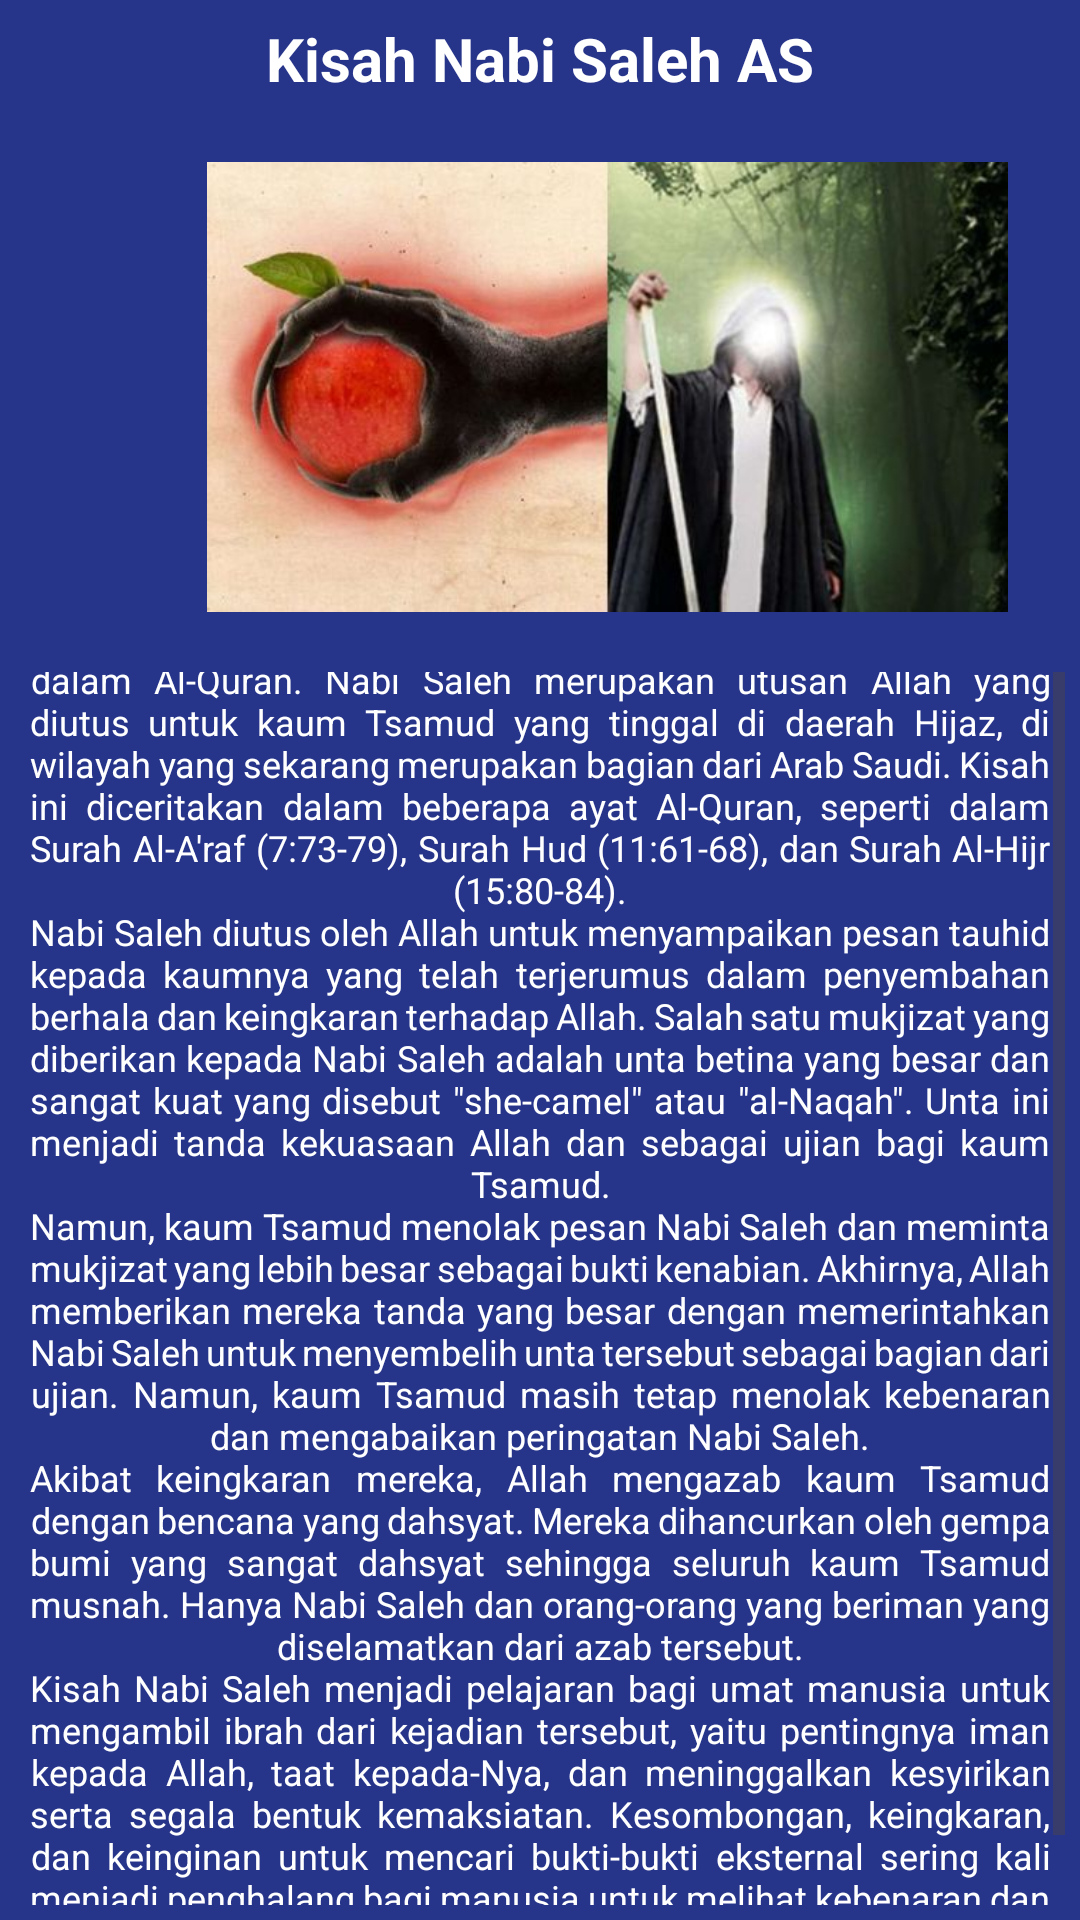

Produce the Android XML layout that renders to this screen, including the resource entries it uses.
<!-- AndroidManifest.xml: application theme Theme.Shafira101_kisahnabi -->
<!-- res/layout/activity_nabi_saleh.xml -->
<?xml version="1.0" encoding="utf-8"?>
<LinearLayout xmlns:android="http://schemas.android.com/apk/res/android"
    xmlns:app="http://schemas.android.com/apk/res-auto"
    xmlns:tools="http://schemas.android.com/tools"
    android:layout_width="wrap_content"
    android:layout_height="match_parent"
    android:background="#DA021375"
    android:orientation="vertical"
    android:padding="5dp"
    tools:context=".nabiSaleh"
    tools:ignore="ExtraText">

    <TextView
        android:layout_width="match_parent"
        android:layout_height="wrap_content"
        android:layout_gravity="center"
        android:gravity="center"
        android:textSize="20dp"
        android:text="Kisah Nabi Saleh AS"
        android:textColor="@color/white"
        android:textStyle="bold"
        android:padding="1dp"
        android:justificationMode="inter_word"/>

    <ImageView
        android:id="@+id/imageView"
        android:layout_width="395dp"
        android:layout_height="150dp"
        android:layout_marginVertical="20dp"
        app:srcCompat="@drawable/pict_1" />
    <ScrollView
        android:layout_width="match_parent"
        android:layout_height="match_parent">
        <TextView
            android:padding="5dp"
            android:id="@+id/saleh"
            android:layout_width="match_parent"
            android:layout_height="wrap_content"
            android:layout_gravity="center"
            android:gravity="center"
            android:text="@string/nabiSaleh"
            android:textColor="@color/white"
            android:textSize="12dp"
            android:justificationMode="inter_word"/>
    </ScrollView>
    <Button
        android:id="@+id/home"
        android:layout_width="match_parent"
        android:layout_height="match_parent"
        android:text="Kembali"
        android:layout_marginTop="5dp"/>
</LinearLayout>
<!-- resources referenced by this layout -->
<resources>
  <!-- drawable pict_1: jpg bitmap (drawable, 26496 bytes) -->
  <string name="nabiSaleh">Kisah Nabi Saleh adalah salah satu cerita yang diabadikan dalam Al-Quran. Nabi Saleh merupakan utusan Allah yang diutus untuk kaum Tsamud yang tinggal di daerah Hijaz, di wilayah yang sekarang merupakan bagian dari Arab Saudi. Kisah ini diceritakan dalam beberapa ayat Al-Quran, seperti dalam Surah Al-A\'raf (7:73-79), Surah Hud (11:61-68), dan Surah Al-Hijr (15:80-84).\nNabi Saleh diutus oleh Allah untuk menyampaikan pesan tauhid kepada kaumnya yang telah terjerumus dalam penyembahan berhala dan keingkaran terhadap Allah. Salah satu mukjizat yang diberikan kepada Nabi Saleh adalah unta betina yang besar dan sangat kuat yang disebut \"she-camel\" atau \"al-Naqah\". Unta ini menjadi tanda kekuasaan Allah dan sebagai ujian bagi kaum Tsamud.\nNamun, kaum Tsamud menolak pesan Nabi Saleh dan meminta mukjizat yang lebih besar sebagai bukti kenabian. Akhirnya, Allah memberikan mereka tanda yang besar dengan memerintahkan Nabi Saleh untuk menyembelih unta tersebut sebagai bagian dari ujian. Namun, kaum Tsamud masih tetap menolak kebenaran dan mengabaikan peringatan Nabi Saleh.\nAkibat keingkaran mereka, Allah mengazab kaum Tsamud dengan bencana yang dahsyat. Mereka dihancurkan oleh gempa bumi yang sangat dahsyat sehingga seluruh kaum Tsamud musnah. Hanya Nabi Saleh dan orang-orang yang beriman yang diselamatkan dari azab tersebut.\nKisah Nabi Saleh menjadi pelajaran bagi umat manusia untuk mengambil ibrah dari kejadian tersebut, yaitu pentingnya iman kepada Allah, taat kepada-Nya, dan meninggalkan kesyirikan serta segala bentuk kemaksiatan. Kesombongan, keingkaran, dan keinginan untuk mencari bukti-bukti eksternal sering kali menjadi penghalang bagi manusia untuk melihat kebenaran dan kekuasaan Allah.</string>
  <style name="Theme.Shafira101_kisahnabi" parent="Base.Theme.Shafira101_kisahnabi" />
  <style name="Base.Theme.Shafira101_kisahnabi" parent="Theme.Material3.DayNight.NoActionBar">
          
          
      </style>
  <!-- not gathered from this repository: default colours our renderer supplied (Android Studio template values) -->
  <color name="white">#FFFFFFFF</color>
</resources>
